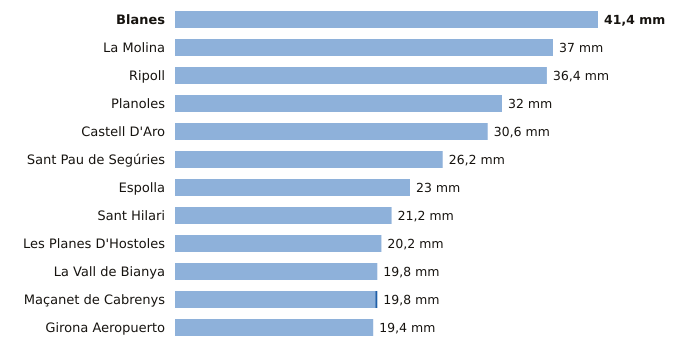

Values plotted in this chart, from the file beside it:
estacion, provincia, indicativo, mm_6_dias_anteriores, mm_hoy, mm_7_dias, horas_de_hoy
Blanes, Girona, 0281Y, 41.4, 0.0, 41.4, 1
La Molina, Girona, 9585, 37.0, 0.0, 37.0, 2
Ripoll, Girona, 0324A, 36.4, 0.0, 36.4, 2
Planoles, Girona, 0320I, 32.0, 0.0, 32.0, 2
Castell D'Aro, Girona, 0284X, 30.6, 0.0, 30.6, 1
Sant Pau de Segúries, Girona, 0312X, 26.2, 0.0, 26.2, 1
Espolla, Girona, 0421X, 23.0, 0.0, 23.0, 1
Sant Hilari, Girona, 0363X, 21.2, 0.0, 21.2, 1
Les Planes D'Hostoles, Girona, 0360X, 20.2, 0.0, 20.2, 2
La Vall de Bianya, Girona, 0394X, 19.8, 0.0, 19.8, 2
Maçanet de Cabrenys, Girona, 0413A, 19.6, 0.2, 19.8, 1
Girona Aeropuerto, Girona, 0367, 19.4, 0.0, 19.4, 2
